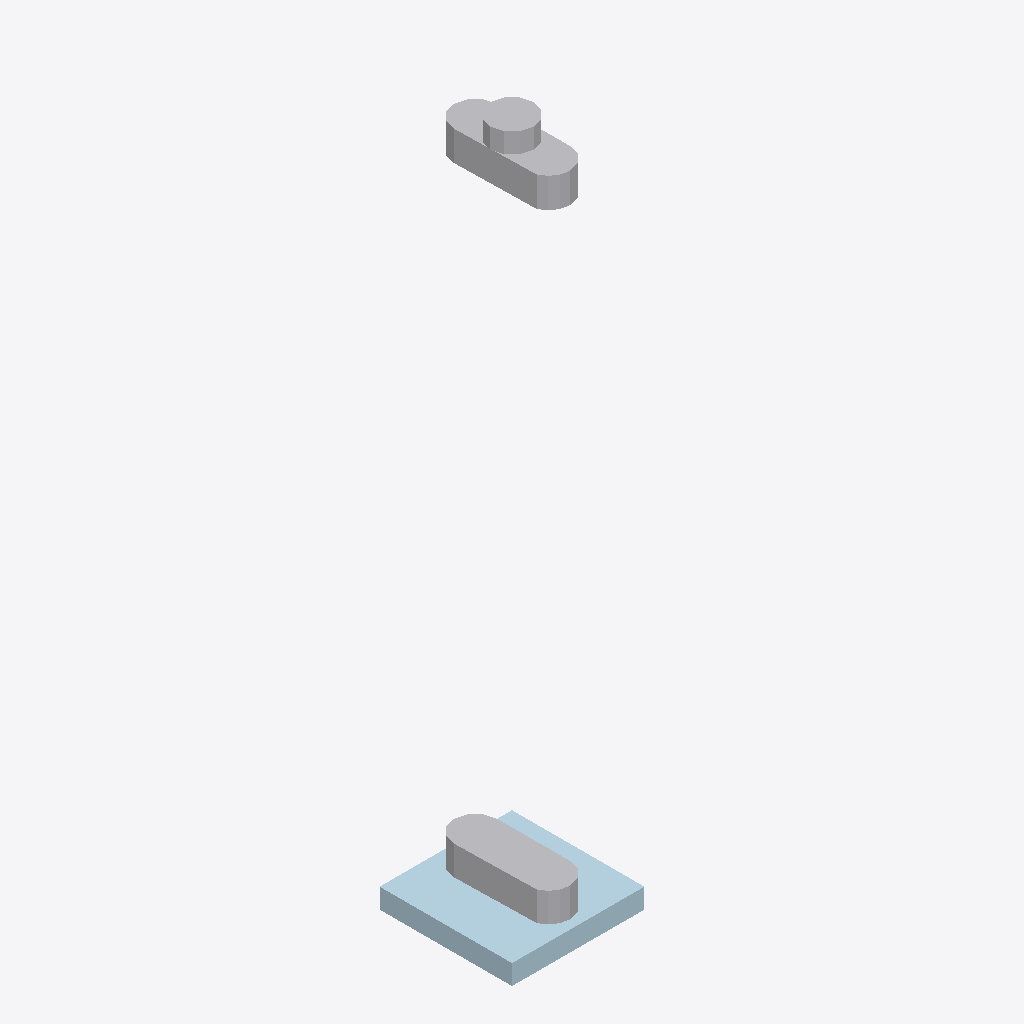
Isometric view of an IFC building model (IFC-SPF (STEP), schema IFC2X3, length unit millimetre), seen from the south-west, elements coloured by IFC class: 1 other element (light grey), 1 plate (pale blue).
Extent 0.080 m × 0.080 m × 0.416 m (x, y, z). Storeys (1): Undefined at 0.00 m. Elements (2): 1 IfcMechanicalFastener, 1 IfcPlate.

HEADER;
FILE_DESCRIPTION(('ViewDefinition[CoordinationView_V2.0, QuantityTakeOffAddOnView]','ExchangeRequirement[Structural, SurfaceGeometry]','Option [BaseQuantities:On]','Option [GridExport:On]','Option [Assemblies:Off]','Option [Bolts:On]','Option [Rebars:On]','Option [PourObjects:Off]','Option [Welds:Off]','Option [SurfaceTreatments:On]','Option [LocationBy:0]','[4 more]'),'2;1');
FILE_NAME('5-1-A11_20.ifc','2026-03-10T08:04:19',('DESKTOP-NLV509P\\Ahmed'),('Structural Designer'),'IFC Parser version: 3.13.2','Tekla Structures 2023 Service Pack 8, IFC Export','');
FILE_SCHEMA(('IFC2X3'));
ENDSEC;
DATA;
#37=IFCPROJECT('0oEHLV7hTAlw38uuDTo_BX',#5,'Undefined',$,$,$,$,(#11),#36);
#39=IFCSITE('1KHio6j1z3qvCssIDXpp5b',#5,'Undefined',$,$,#38,$,$,.ELEMENT.,$,$,$,$,$);
#41=IFCBUILDING('08z15l8Tn8wg_Cn0OmXBx1',#5,'Undefined',$,$,#40,$,$,.ELEMENT.,$,$,$);
#43=IFCBUILDINGSTOREY('3gJPpYF7LCbf7I109fNVl5',#5,'Undefined',$,$,#42,$,$,.ELEMENT.,0.0);
#351=IFCMECHANICALFASTENER('1_qfEWq$f1zB_c9LYoYNDs',#44,'Bolt assembly',$,$,#350,#345,'ID7ed293a0-d3fa-41f4-bfa6-2558b2897376',24.0,416.0);
#409=IFCPLATE('3j_TJJlW16ke1icRlWkZTL',#44,'PLATE-12','PL12*80',$,#408,#405,'IDedf9d4d3-be00-46ba-806c-99bbe0ba3755');
ENDSEC;
